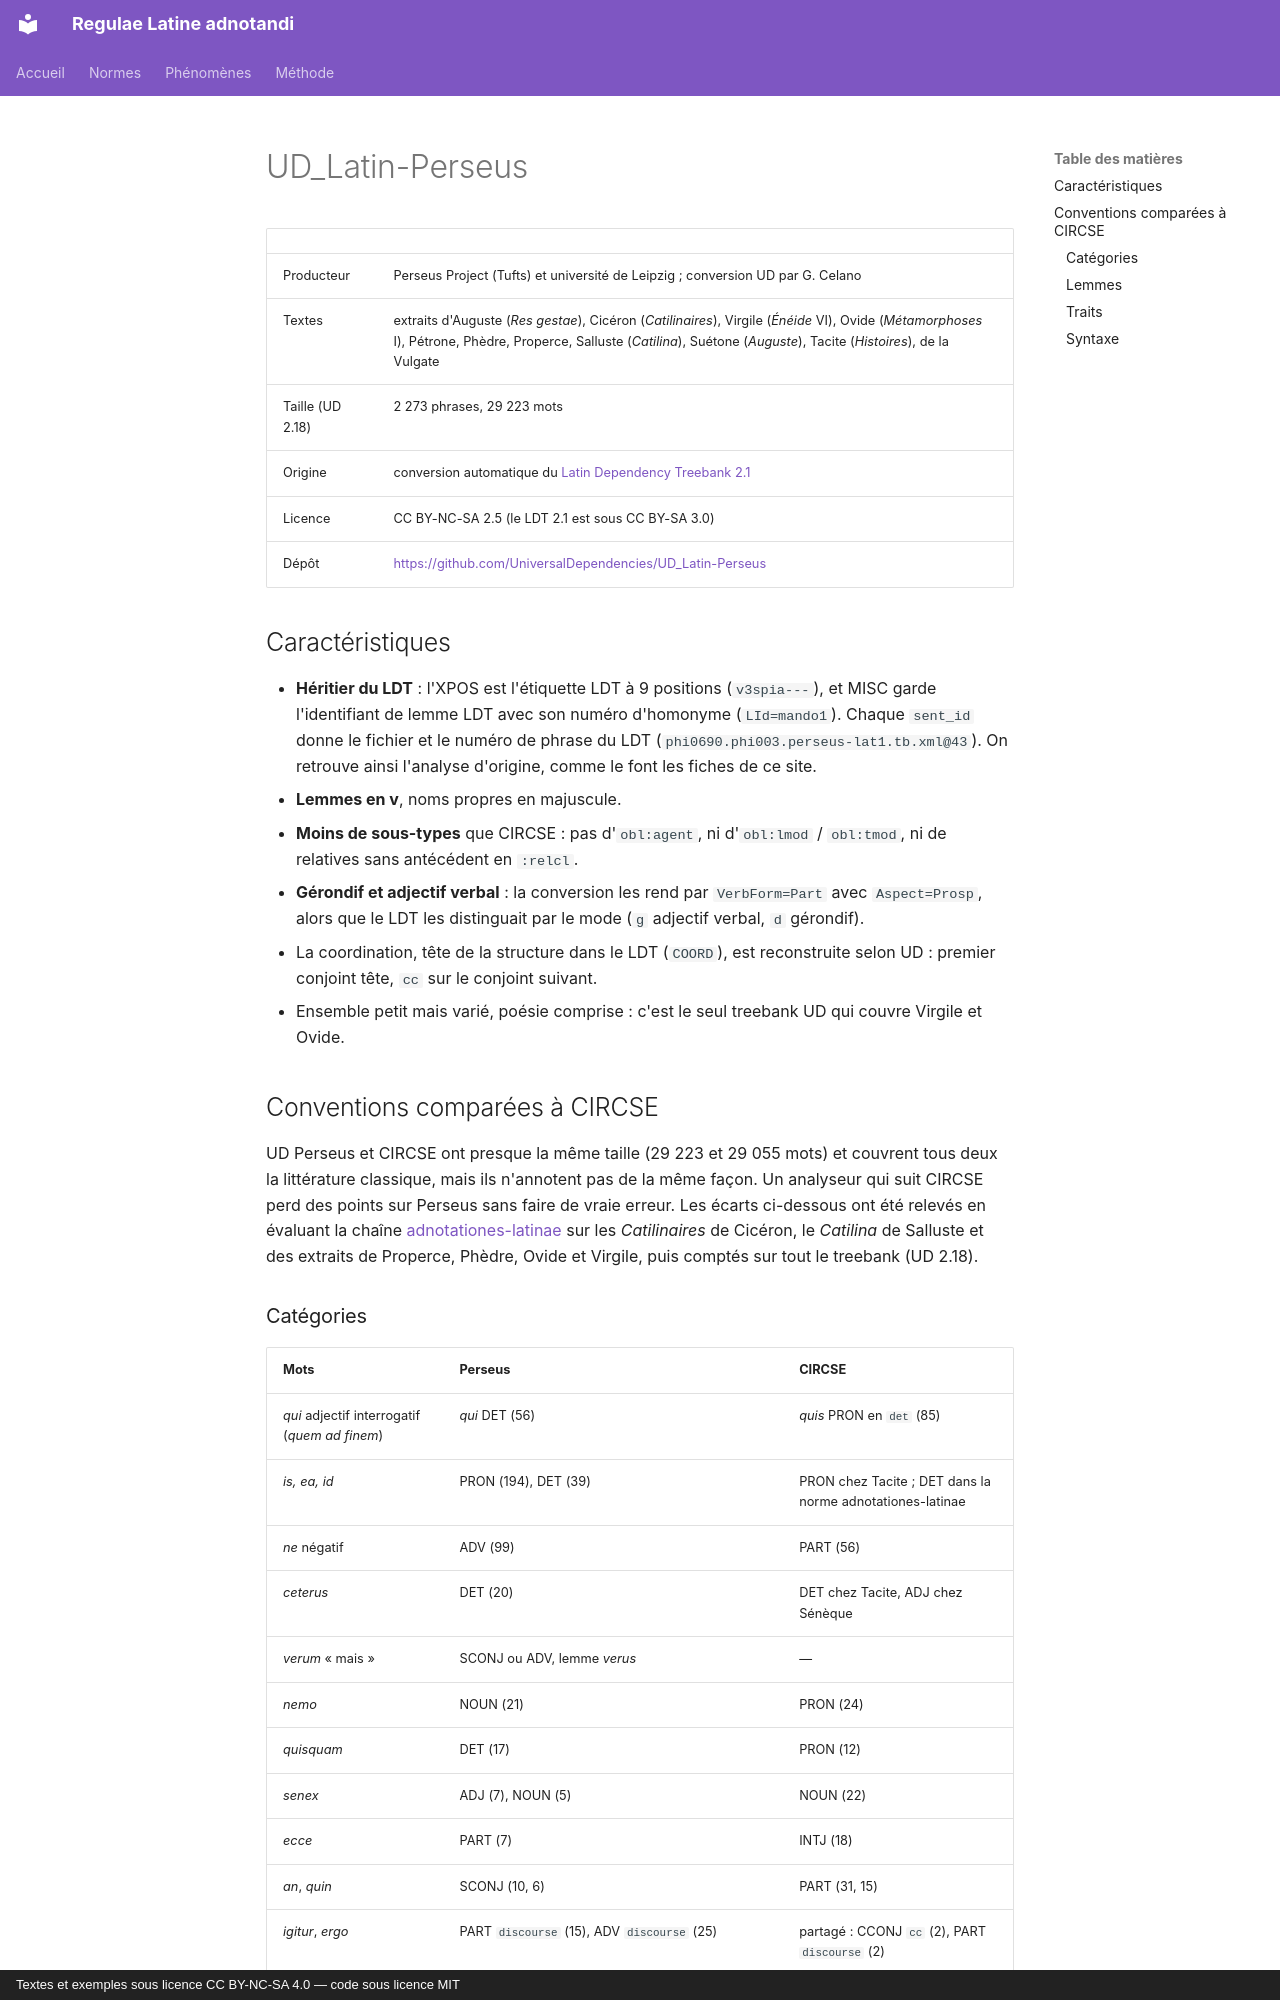

repository: jderet/regulae-latine-adnotandi · page: normes/perseus.fr/index.html · generator: mkdocs · copyright: Textes et exemples sous licence CC BY-NC-SA 4.0 — code sous licence MIT

# UD_Latin-Perseus

| | |
|---|---|
| Producteur | Perseus Project (Tufts) et université de Leipzig ; conversion UD par G. Celano |
| Textes | extraits d'Auguste (*Res gestae*), Cicéron (*Catilinaires*), Virgile (*Énéide* VI), Ovide (*Métamorphoses* I), Pétrone, Phèdre, Properce, Salluste (*Catilina*), Suétone (*Auguste*), Tacite (*Histoires*), de la Vulgate |
| Taille (UD 2.18) | 2 273 phrases, 29 223 mots |
| Origine | conversion automatique du [Latin Dependency Treebank 2.1](ldt.md) |
| Licence | CC BY-NC-SA 2.5 (le LDT 2.1 est sous CC BY-SA 3.0) |
| Dépôt | <https://github.com/UniversalDependencies/UD_Latin-Perseus> |

## Caractéristiques

- **Héritier du LDT** : l'XPOS est l'étiquette LDT à 9 positions (`v3spia---`), et MISC garde l'identifiant de lemme LDT avec son numéro d'homonyme (`LId=mando1`). Chaque `sent_id` donne le fichier et le numéro de phrase du LDT (`phi0690.phi003.perseus-lat1.tb.xml@43`). On retrouve ainsi l'analyse d'origine, comme le font les fiches de ce site.
- **Lemmes en v**, noms propres en majuscule.
- **Moins de sous-types** que CIRCSE : pas d'`obl:agent`, ni d'`obl:lmod` / `obl:tmod`, ni de relatives sans antécédent en `:relcl`.
- **Gérondif et adjectif verbal** : la conversion les rend par `VerbForm=Part` avec `Aspect=Prosp`, alors que le LDT les distinguait par le mode (`g` adjectif verbal, `d` gérondif).
- La coordination, tête de la structure dans le LDT (`COORD`), est reconstruite selon UD : premier conjoint tête, `cc` sur le conjoint suivant.
- Ensemble petit mais varié, poésie comprise : c'est le seul treebank UD qui couvre Virgile et Ovide.

## Conventions comparées à CIRCSE

UD Perseus et CIRCSE ont presque la même taille (29 223 et 29 055 mots) et couvrent tous deux la littérature classique, mais ils n'annotent pas de la même façon. Un analyseur qui suit CIRCSE perd des points sur Perseus sans faire de vraie erreur. Les écarts ci-dessous ont été relevés en évaluant la chaîne [adnotationes-latinae](adnotationes.md) sur les *Catilinaires* de Cicéron, le *Catilina* de Salluste et des extraits de Properce, Phèdre, Ovide et Virgile, puis comptés sur tout le treebank (UD 2.18).
